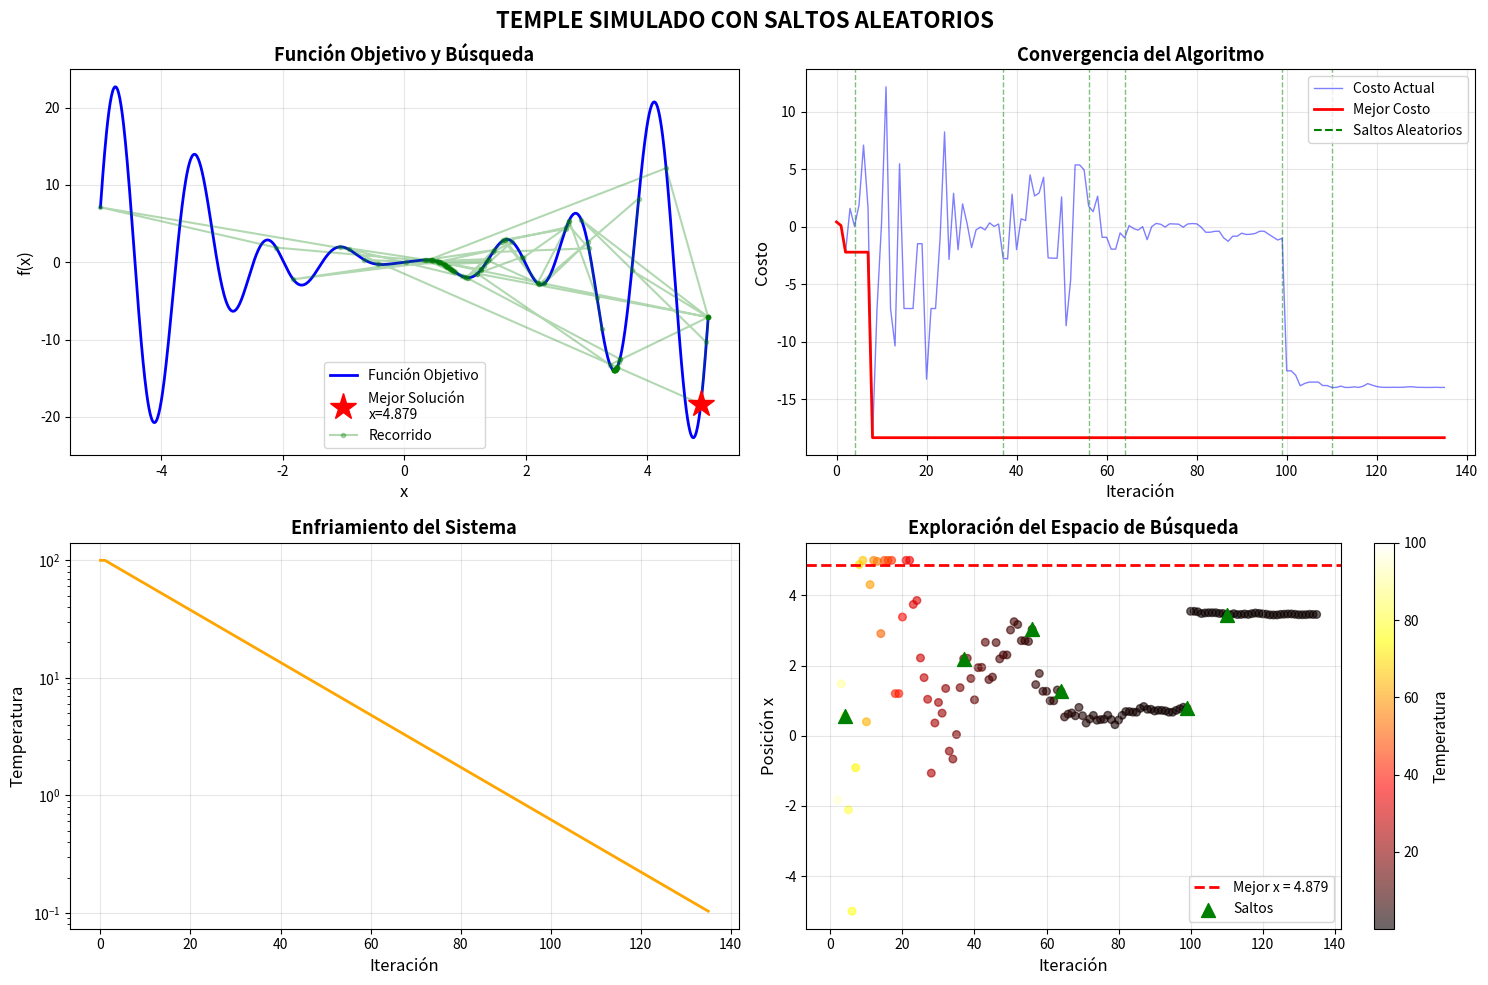

Source code (Python):
import numpy as np
import matplotlib.pyplot as plt
import random

def funcion_objetivo(x):
    """
    Función a MINIMIZAR (puede ser cualquier función)
    Ejemplo: función con múltiples mínimos locales
    """
    return x**2 * np.sin(5 * x) + x * np.cos(3 * x)

def generar_vecino(x_actual, temperatura):
    """
    Genera una solución vecina
    """
    # Perturbación proporcional a la temperatura
    perturbacion = np.random.uniform(-1, 1) * temperatura * 0.1
    return x_actual + perturbacion

def salto_aleatorio(limite_inferior, limite_superior):
    """
    Genera una solución completamente aleatoria (SALTO)
    """
    return np.random.uniform(limite_inferior, limite_superior)

def aceptar_solucion(costo_actual, costo_vecino, temperatura):
    """
    Decide si acepta la nueva solución
    """
    # Si es mejor, siempre acepta
    if costo_vecino < costo_actual:
        return True
    
    # Si es peor, acepta con probabilidad
    delta = costo_vecino - costo_actual
    probabilidad = np.exp(-delta / temperatura)
    return random.random() < probabilidad

def temple_simulado_simple():
    """
    Temple Simulado con Saltos Aleatorios - VERSIÓN DIDÁCTICA
    """
    print("="*60)
    print("TEMPLE SIMULADO CON SALTOS ALEATORIOS")
    print("="*60)
    
    # ========== PARÁMETROS ==========
    temperatura_inicial = 100
    temperatura_minima = 0.1
    factor_enfriamiento = 0.95
    max_iteraciones = 200
    prob_salto = 0.05  # 5% de probabilidad de salto
    
    # Límites del espacio de búsqueda
    limite_inferior = -5
    limite_superior = 5
    # ================================
    
    # Solución inicial aleatoria
    x_actual = np.random.uniform(limite_inferior, limite_superior)
    costo_actual = funcion_objetivo(x_actual)
    
    # Mejor solución encontrada
    mejor_x = x_actual
    mejor_costo = costo_actual
    
    # Para graficar
    historial_x = [x_actual]
    historial_costo = [costo_actual]
    historial_mejor_costo = [mejor_costo]
    historial_temperatura = [temperatura_inicial]
    historial_saltos = []
    
    temperatura = temperatura_inicial
    iteracion = 0
    num_saltos = 0
    
    print(f"\nSolución inicial: x = {x_actual:.4f}, costo = {costo_actual:.4f}")
    print(f"\nIniciando optimización...\n")
    
    # ========== BUCLE PRINCIPAL ==========
    while temperatura > temperatura_minima and iteracion < max_iteraciones:
        
        # Decidir si hacer un SALTO ALEATORIO
        if random.random() < prob_salto:
            x_vecino = salto_aleatorio(limite_inferior, limite_superior)
            num_saltos += 1
            historial_saltos.append(iteracion)
            print(f"🚀 SALTO ALEATORIO en iteración {iteracion}")
        else:
            # Generar vecino normal
            x_vecino = generar_vecino(x_actual, temperatura)
            # Mantener dentro de límites
            x_vecino = np.clip(x_vecino, limite_inferior, limite_superior)
        
        # Evaluar vecino
        costo_vecino = funcion_objetivo(x_vecino)
        
        # Decidir si aceptar
        if aceptar_solucion(costo_actual, costo_vecino, temperatura):
            x_actual = x_vecino
            costo_actual = costo_vecino
            
            # Actualizar mejor solución
            if costo_actual < mejor_costo:
                mejor_x = x_actual
                mejor_costo = costo_actual
                print(f"✓ Iter {iteracion:3d}: Nueva mejor solución! "
                      f"x = {mejor_x:.4f}, costo = {mejor_costo:.4f}")
        
        # Guardar historial
        historial_x.append(x_actual)
        historial_costo.append(costo_actual)
        historial_mejor_costo.append(mejor_costo)
        historial_temperatura.append(temperatura)
        
        # Enfriar
        temperatura *= factor_enfriamiento
        iteracion += 1
    
    print(f"\n{'='*60}")
    print(f"RESULTADO FINAL")
    print(f"{'='*60}")
    print(f"Mejor solución: x = {mejor_x:.4f}")
    print(f"Mejor costo: {mejor_costo:.4f}")
    print(f"Iteraciones: {iteracion}")
    print(f"Saltos aleatorios: {num_saltos}")
    print(f"{'='*60}\n")
    
    # ========== GRAFICAR RESULTADOS ==========
    graficar_resultados(historial_x, historial_costo, historial_mejor_costo,
                       historial_temperatura, historial_saltos,
                       mejor_x, mejor_costo, limite_inferior, limite_superior)

def graficar_resultados(historial_x, historial_costo, historial_mejor_costo,
                       historial_temperatura, historial_saltos,
                       mejor_x, mejor_costo, lim_inf, lim_sup):
    """
    Grafica los resultados del algoritmo
    """
    fig, axes = plt.subplots(2, 2, figsize=(15, 10))
    fig.suptitle('TEMPLE SIMULADO CON SALTOS ALEATORIOS', 
                 fontsize=16, fontweight='bold')
    
    # ========== GRÁFICA 1: Función Objetivo ==========
    ax1 = axes[0, 0]
    x_plot = np.linspace(lim_inf, lim_sup, 1000)
    y_plot = funcion_objetivo(x_plot)
    
    ax1.plot(x_plot, y_plot, 'b-', linewidth=2, label='Función Objetivo')
    ax1.plot(mejor_x, mejor_costo, 'r*', markersize=20, 
            label=f'Mejor Solución\nx={mejor_x:.3f}', zorder=5)
    
    # Marcar el recorrido
    ax1.plot(historial_x, [funcion_objetivo(x) for x in historial_x],
            'go-', alpha=0.3, markersize=3, label='Recorrido')
    
    ax1.set_xlabel('x', fontsize=12)
    ax1.set_ylabel('f(x)', fontsize=12)
    ax1.set_title('Función Objetivo y Búsqueda', fontsize=13, fontweight='bold')
    ax1.legend()
    ax1.grid(True, alpha=0.3)
    
    # ========== GRÁFICA 2: Convergencia del Costo ==========
    ax2 = axes[0, 1]
    iteraciones = range(len(historial_costo))
    
    ax2.plot(iteraciones, historial_costo, 'b-', alpha=0.5, 
            linewidth=1, label='Costo Actual')
    ax2.plot(iteraciones, historial_mejor_costo, 'r-', 
            linewidth=2, label='Mejor Costo')
    
    # Marcar saltos aleatorios
    if historial_saltos:
        for salto_iter in historial_saltos:
            ax2.axvline(x=salto_iter, color='green', linestyle='--', 
                       alpha=0.5, linewidth=1)
        ax2.plot([], [], 'g--', label='Saltos Aleatorios')
    
    ax2.set_xlabel('Iteración', fontsize=12)
    ax2.set_ylabel('Costo', fontsize=12)
    ax2.set_title('Convergencia del Algoritmo', fontsize=13, fontweight='bold')
    ax2.legend()
    ax2.grid(True, alpha=0.3)
    
    # ========== GRÁFICA 3: Temperatura ==========
    ax3 = axes[1, 0]
    ax3.plot(iteraciones, historial_temperatura, 'orange', linewidth=2)
    ax3.set_xlabel('Iteración', fontsize=12)
    ax3.set_ylabel('Temperatura', fontsize=12)
    ax3.set_title('Enfriamiento del Sistema', fontsize=13, fontweight='bold')
    ax3.grid(True, alpha=0.3)
    ax3.set_yscale('log')
    
    # ========== GRÁFICA 4: Exploración del Espacio ==========
    ax4 = axes[1, 1]
    scatter = ax4.scatter(iteraciones, historial_x, 
                         c=historial_temperatura, cmap='hot',
                         s=30, alpha=0.6)
    ax4.axhline(y=mejor_x, color='red', linestyle='--', 
               linewidth=2, label=f'Mejor x = {mejor_x:.3f}')
    
    # Marcar saltos
    if historial_saltos:
        saltos_x = [historial_x[i] for i in historial_saltos]
        ax4.scatter(historial_saltos, saltos_x, color='green', 
                   s=100, marker='^', label='Saltos', zorder=5)
    
    ax4.set_xlabel('Iteración', fontsize=12)
    ax4.set_ylabel('Posición x', fontsize=12)
    ax4.set_title('Exploración del Espacio de Búsqueda', 
                 fontsize=13, fontweight='bold')
    ax4.legend()
    ax4.grid(True, alpha=0.3)
    
    # Barra de color
    cbar = plt.colorbar(scatter, ax=ax4)
    cbar.set_label('Temperatura', fontsize=11)
    
    plt.tight_layout()
    plt.show()

# ========== EJECUTAR ==========
if __name__ == "__main__":
    temple_simulado_simple()
